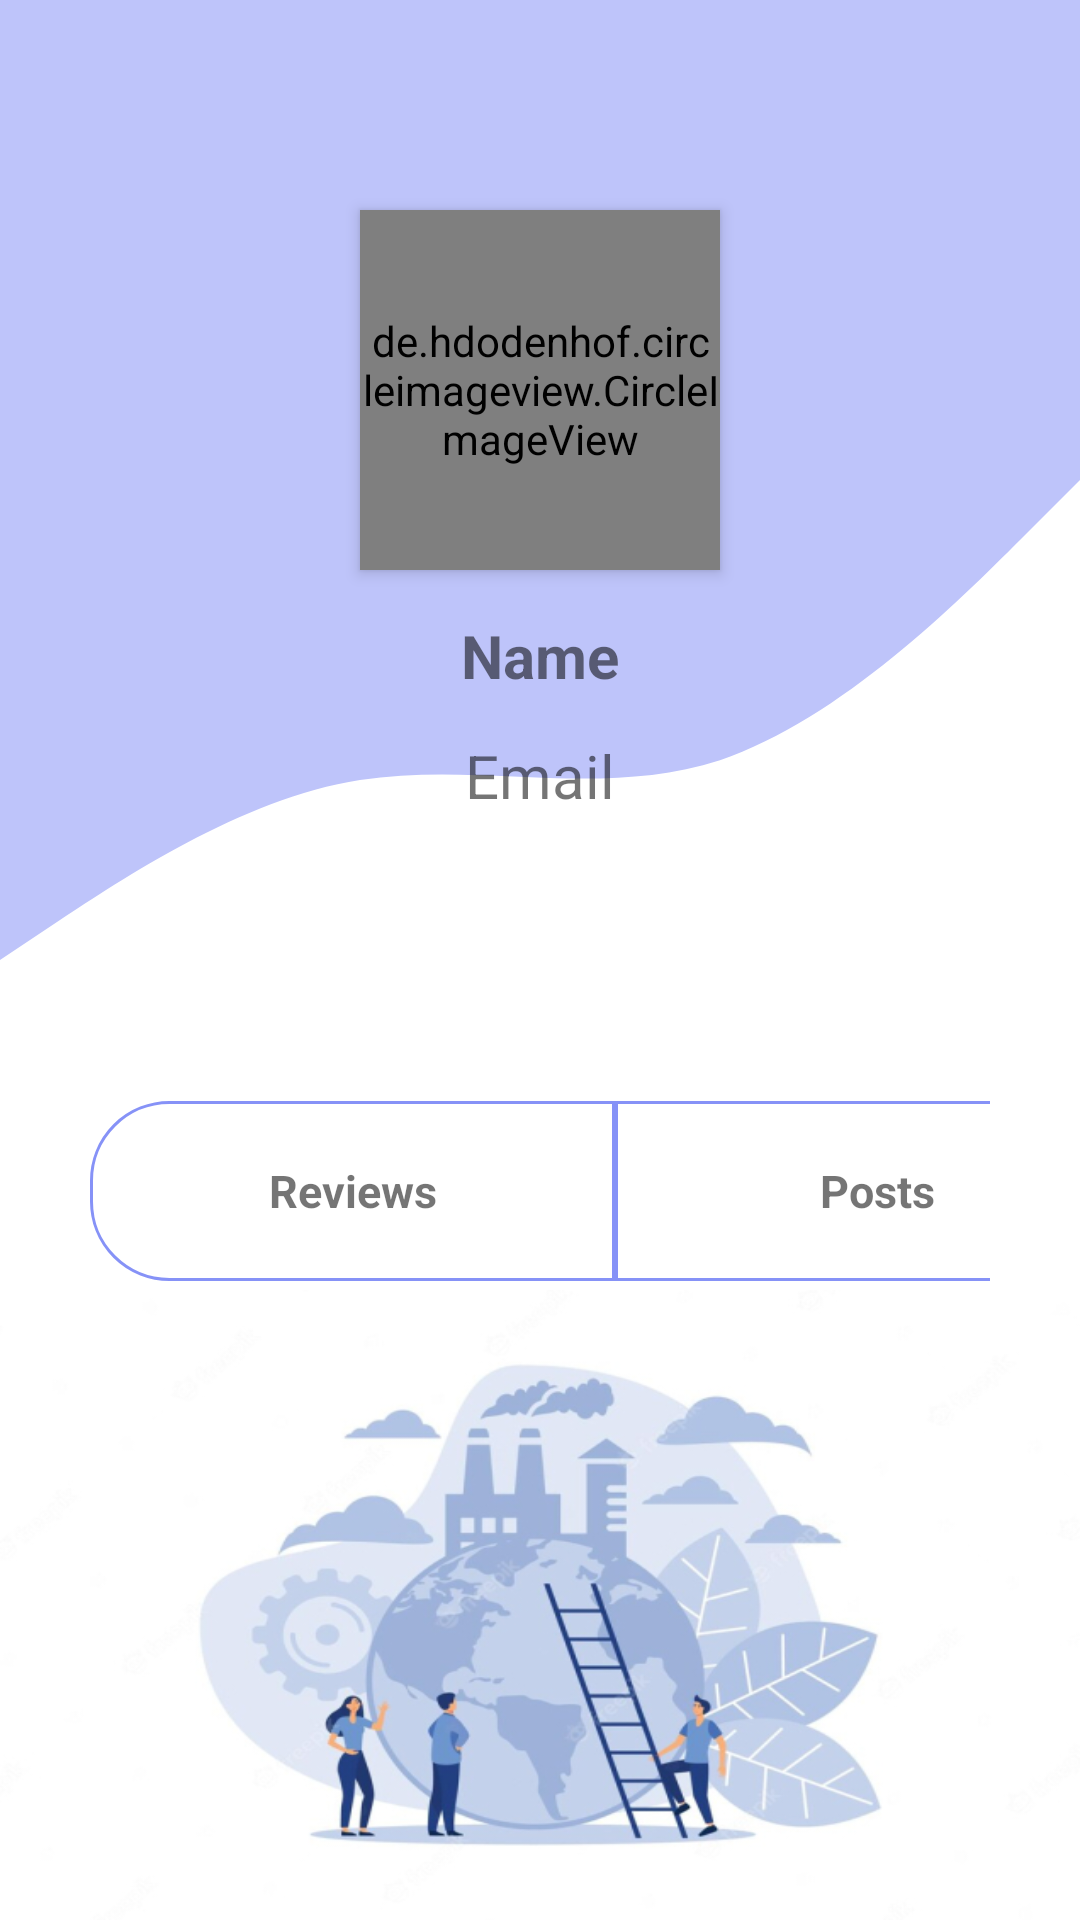

The Android layout XML behind this screen, and the referenced resources:
<!-- AndroidManifest.xml: application theme Theme.Volunteer -->
<!-- res/layout/fragment_profile_for_other_users.xml -->
<?xml version="1.0" encoding="utf-8"?>
<RelativeLayout xmlns:android="http://schemas.android.com/apk/res/android"
    xmlns:tools="http://schemas.android.com/tools"
    android:layout_width="match_parent"
    android:layout_height="match_parent"
    tools:context=".ProfileForOtherUsersFragment">

    <View
        android:id="@+id/wave_profile"
        android:layout_width="wrap_content"
        android:layout_height="400dp"
        android:layout_gravity="start"
        android:layout_marginTop="0dp"
        android:background="@drawable/wave" />

    <TextView
        android:id="@+id/name"
        android:layout_width="match_parent"
        android:layout_height="wrap_content"
        android:layout_marginStart="20dp"
        android:layout_marginTop="200dp"
        android:layout_marginEnd="20dp"
        android:background="#00000000"
        android:padding="5dp"
        android:text="@string/name"
        android:textSize="20sp"
        android:textAlignment="center"
        android:textStyle="bold"/>

    <TextView
        android:id="@+id/email"
        android:layout_width="match_parent"
        android:layout_height="wrap_content"
        android:layout_marginStart="20dp"
        android:layout_marginTop="240dp"
        android:layout_marginEnd="20dp"
        android:textSize="20sp"
        android:padding="5dp"
        android:background="#00000000"
        android:text="@string/email"
        android:textAlignment="center"
        />


    <de.hdodenhof.circleimageview.CircleImageView
        android:id="@+id/imageView_profile"
        android:layout_width="120dp"
        android:layout_height="120dp"
        android:layout_centerHorizontal="true"
        android:layout_marginTop="70dp"
        android:elevation="3dp"
        android:visibility="visible"
        tools:src="@drawable/blankprofilepic" />

    <LinearLayout
        android:id="@+id/main_profile_info"
        android:layout_width="match_parent"
        android:layout_height="60dp"
        android:layout_below="@id/email"
        android:layout_marginTop="90dp"
        android:layout_marginBottom="150dp"
        android:layout_marginLeft="30dp"
        android:layout_marginRight="30dp"
        android:orientation="horizontal"
        >
        <LinearLayout
            android:id="@+id/reviews_for_others"
            android:layout_width="175dp"
            android:layout_height="match_parent"
            android:orientation="vertical"
            android:background="@drawable/profile_info_1_background">
            <TextView
                android:layout_width="match_parent"
                android:layout_height="50dp"
                android:text="Reviews"
                android:gravity="center"
                android:layout_marginTop="5dp"
                android:textSize="15dp"
                android:textStyle="bold"/>

        </LinearLayout>

        <LinearLayout
            android:id="@+id/posts_info"
            android:layout_width="175dp"
            android:layout_height="match_parent"
            android:orientation="vertical"
            android:background="@drawable/profile_info_3_background">

            <TextView
                android:layout_width="match_parent"
                android:layout_height="50dp"
                android:text="Posts"
                android:gravity="center"
                android:layout_marginTop="5dp"
                android:textSize="15dp"
                android:textStyle="bold"/>

        </LinearLayout>

    </LinearLayout>



    <LinearLayout
        android:layout_width="match_parent"
        android:layout_height="match_parent"
        android:layout_below="@id/wave_profile"
        android:layout_marginTop="30dp"
        android:background="@drawable/profile_bottom_background_image">

    </LinearLayout>

</RelativeLayout>
<!-- resources referenced by this layout -->
<resources>
  <!-- drawable profile_bottom_background_image: jpg bitmap (drawable-v24, 104145 bytes) -->
  <!-- drawable profile_info_1_background (drawable) -->
  <?xml version="1.0" encoding="utf-8"?>
  <shape xmlns:android="http://schemas.android.com/apk/res/android"
      android:shape="rectangle" >
  
      
      <solid
          android:color="@color/white" >
      </solid>
  
      
      <stroke
          android:width="1dp"
          android:color="@color/default_blue" >
      </stroke>
  
      
      <corners
          android:bottomLeftRadius="26dp"
          android:topLeftRadius="26dp">
      </corners>
  </shape>
  <!-- drawable profile_info_3_background (drawable) -->
  <?xml version="1.0" encoding="utf-8"?>
  <shape xmlns:android="http://schemas.android.com/apk/res/android"
      android:shape="rectangle" >
  
      
      <solid
          android:color="@color/white" >
      </solid>
  
      
      <stroke
          android:width="1dp"
          android:color="@color/default_blue" >
      </stroke>
  
      
      <corners
          android:bottomRightRadius="26dp"
          android:topRightRadius="26dp">
      </corners>
  </shape>
  <!-- drawable wave (drawable) -->
  <vector xmlns:android="http://schemas.android.com/apk/res/android"
      android:width="1440dp"
      android:height="320dp"
      android:viewportWidth="1440"
      android:viewportHeight="320">
    <path
        android:pathData="M0,256L80,245.3C160,235 320,213 480,208C640,203 800,213 960,202.7C1120,192 1280,160 1360,144L1440,128L1440,0L1360,0C1280,0 1120,0 960,0C800,0 640,0 480,0C320,0 160,0 80,0L0,0Z"
        android:fillColor="@color/light_blue"/>
  </vector>
  <string name="email">Email</string>
  <string name="name">Name</string>
  <style name="Theme.Volunteer" parent="Theme.MaterialComponents.DayNight.NoActionBar">
          
          <item name="colorPrimary">@color/purple_500</item>
          <item name="colorPrimaryVariant">@color/purple_700</item>
          <item name="colorOnPrimary">@color/white</item>
          
          <item name="colorSecondary">@color/teal_200</item>
          <item name="colorSecondaryVariant">@color/teal_700</item>
          <item name="colorOnSecondary">@color/black</item>
          
          <item name="android:statusBarColor">?attr/colorPrimaryVariant</item>
  
          
          <item name="android:windowLightStatusBar">true</item>
          
      </style>
  <color name="white">#FFFFFFFF</color>
  <color name="default_blue">#8692f7</color>
  <color name="light_blue">#BEC4FA</color>
  <color name="purple_500">#FF6200EE</color>
  <color name="purple_700">#FF3700B3</color>
  <color name="teal_200">#FF03DAC5</color>
  <color name="teal_700">#FF018786</color>
  <color name="black">#FF000000</color>
</resources>
